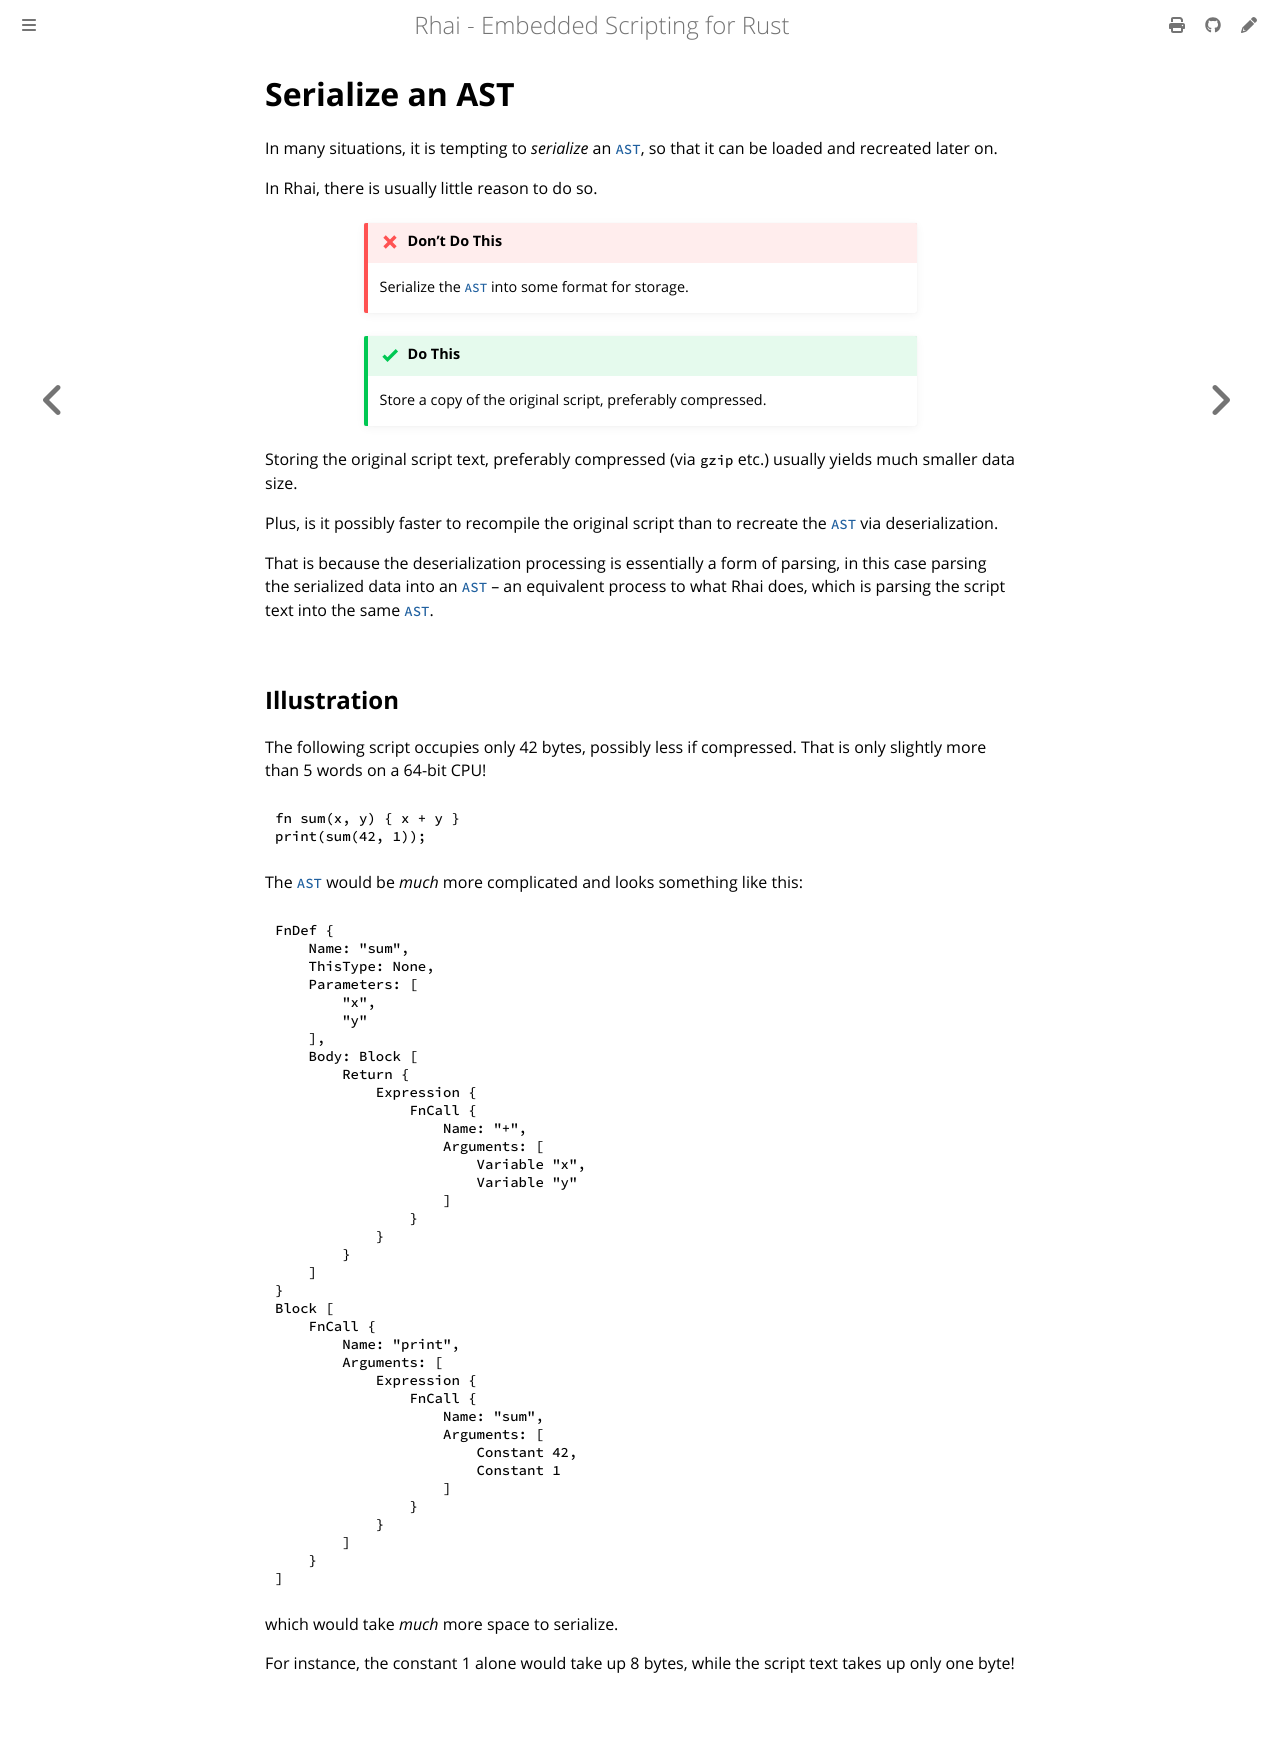

repository: rhaiscript/book · page: patterns/serialize-ast.html · generator: mdbook

Serialize an AST
================

{{#include ../links.md}}

In many situations, it is tempting to _serialize_ an [`AST`], so that it can be loaded and recreated
later on.

In Rhai, there is usually little reason to do so.

```admonish failure.small "Don't Do This"

Serialize the [`AST`] into some format for storage.
```

```admonish success.small "Do This"

Store a copy of the original script, preferably compressed.
```

Storing the original script text, preferably compressed (via `gzip` etc.) usually yields much smaller data size.

Plus, is it possibly faster to recompile the original script than to recreate the [`AST`] via
deserialization.

That is because the deserialization processing is essentially a form of parsing, in this case
parsing the serialized data into an [`AST`] &ndash; an equivalent process to what Rhai does, which
is parsing the script text into the same [`AST`].


Illustration
------------

The following script occupies only 42 bytes, possibly less if compressed.
That is only slightly more than 5 words on a 64-bit CPU!

```rust
fn sum(x, y) { x + y }
print(sum(42, 1));
```

The [`AST`] would be _much_ more complicated and looks something like this:

```json
FnDef {
    Name: "sum",
    ThisType: None,
    Parameters: [
        "x",
        "y"
    ],
    Body: Block [
        Return {
            Expression {
                FnCall {
                    Name: "+",
                    Arguments: [
                        Variable "x",
                        Variable "y"
                    ]
                }
            }
        }
    ]
}
Block [
    FnCall {
        Name: "print",
        Arguments: [
            Expression {
                FnCall {
                    Name: "sum",
                    Arguments: [
                        Constant 42,
                        Constant 1
                    ]
                }
            }
        ]
    }
]
```

which would take _much_ more space to serialize.

For instance, the constant 1 alone would take up 8 bytes, while the script text takes up only one byte!
